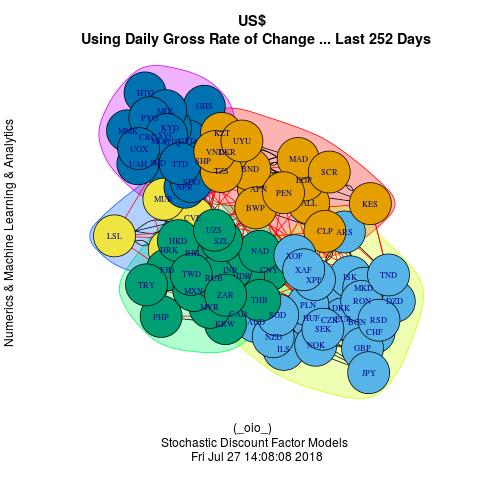

Data behind this chart, as committed beside it:
, StationaryDistribution, Membership, QuantileSR.10, QuantileSR.25, QuantileSR.35, QuantileSR.45, QuantileSR.50, QuantileSR.65, QuantileSR.75, QuantileSR.85, QuantileSR.95, COUNTRY
AFN, 0.00819, 1, -0.00663, -0.00211, -0.00079, 0, 0, 0.00096, 0.00258, 0.00473, 0.01015, Afghani
ALL, 0.0096, 1, -0.01384, -0.00423, -0.00282, -0.00099, -0.00036, 0.00241, 0.00464, 0.00858, 0.0173, Lek
BND, 0.01038, 1, -0.00752, -0.00215, -0.00107, -3e-04, -0.00015, 0.00037, 0.00184, 0.00346, 0.01399, Brunei Dollar
BWP, 0.00914, 1, -0.0072, -0.0037, -0.00146, -0.00019, 0.00022, 0.00183, 0.00353, 0.00563, 0.00942, Pula
CLP, 0.00542, 1, -0.01131, -0.00412, -0.0022, -0.00046, 0.00033, 0.00279, 0.00544, 0.00746, 0.0155, Chilean Peso Unidades de fomento
EGP, 0.0069, 1, -0.00186, -0.00093, -0.00048, -2e-04, -3e-05, 4e-04, 0.00077, 0.00155, 0.00281, Egyptian Pound
KES, 0.00455, 1, -0.003, -0.00108, -0.00034, -1e-04, -6e-05, 0.00011, 0.00081, 0.00193, 0.00516, Kenyan Shilling
KZT, 0.00991, 1, -0.00686, -0.00247, -0.00104, -0.00028, 0.00033, 0.00186, 0.00312, 0.00507, 0.00883, Tenge
LKR, 0.02256, 1, -0.00545, -0.00176, -0.00053, 6e-05, 0.00032, 0.00116, 0.00183, 0.00399, 0.01524, Sri Lanka Rupee
MAD, 0.007, 1, -0.02419, -0.00335, -0.0018, -5e-04, 7e-05, 0.00157, 0.00383, 0.02109, 0.02687, Moroccan Dirham
PEN, 0.01091, 1, -0.01632, -0.00284, -0.00171, -0.00054, 3e-05, 0.00157, 0.00302, 0.00624, 0.0207, Nuevo Sol
SCR, 0.00585, 1, -0.02262, -0.00596, -0.00163, -0.00024, -8e-05, 0.00063, 0.00583, 0.01511, 0.03933, Seychelles Rupee
TZS, 0.0185, 1, -0.00492, -0.00169, -0.00073, -0.00018, 0, 0.00063, 0.00193, 0.00343, 0.01041, Tanzanian Shilling
VND, 0.02438, 1, -0.00522, -0.00099, -0.00027, -2e-05, 4e-05, 3e-04, 0.00134, 0.00398, 0.01174, Dong
UYU, 0.01457, 1, -0.00635, -0.00285, -0.00161, -0.00037, 0, 0.00152, 0.00323, 0.00541, 0.01381, Peso Uruguayo Uruguay Peso en Unidades I…
CAD, 0.00945, 2, -0.00539, -0.0027, -0.0013, -7e-05, 0.00057, 0.00181, 0.00302, 0.00444, 0.00713, Canadian Dollar
AUD, 0.01341, 2, -0.00555, -0.0031, -0.00162, -0.00045, 0.00017, 0.00183, 0.00353, 0.00509, 0.0087, Australian Dollar
ARS, 0.00626, 2, -0.00612, -0.00237, -0.00091, 0.00014, 5e-04, 0.00262, 0.00415, 0.0072, 0.016, Argentine Peso
BGN, 0.0246, 2, -0.00538, -0.00332, -0.00239, -0.00079, -0.00042, 0.00213, 0.00322, 0.00526, 0.00816, Bulgarian Lev
CZK, 0.02795, 2, -0.00654, -0.00347, -0.00211, -0.00062, -0.00019, 0.0015, 0.00299, 0.00557, 0.00811, Czech Koruna
CHF, 0.01038, 2, -0.00538, -0.00279, -0.00149, -8e-05, 0.00029, 0.00164, 0.0027, 0.00403, 0.00709, Swiss Franc
DKK, 0.03431, 2, -0.00495, -0.00286, -0.00184, -0.00065, -0.00013, 0.00165, 0.00288, 0.00476, 0.00706, Danish Krone
DZD, 0.0079, 2, -0.0021, -0.00094, -0.00052, -0.00023, 7e-05, 0.00091, 0.00147, 0.00239, 0.00439, Algerian Dinar
EUR, 0.0351, 2, -0.00502, -0.00287, -0.00163, -0.00065, -2e-04, 0.00173, 0.00287, 0.0046, 0.00709, Euro
GBP, 0.0072, 2, -0.00595, -0.00287, -0.0017, -0.00065, -0.00032, 0.0016, 0.00296, 0.00468, 0.00801, Pound Sterling
HUF, 0.02428, 2, -0.00677, -0.00335, -0.00159, -0.00053, 0.00015, 0.00254, 0.00405, 0.00582, 0.00869, Forint
ILS, 0.0058, 2, -0.00447, -0.0023, -0.00156, -0.00034, 1e-05, 0.00134, 0.00256, 0.00405, 0.00589, New Israeli Sheqel
ISK, 0.0098, 2, -0.00651, -0.00344, -0.0021, -0.00038, 0.00029, 0.00192, 0.0037, 0.00591, 0.00896, Iceland Krona
JPY, 0.00567, 2, -0.00608, -0.00316, -0.00174, -0.00036, -6e-05, 0.0019, 0.00319, 0.00482, 0.00754, Yen
MKD, 0.01526, 2, -0.00626, -0.00313, -0.00178, -0.00033, 1e-04, 0.00151, 0.00286, 0.00506, 0.00842, Denar
NOK, 0.01484, 2, -0.0072, -0.00372, -0.00193, -0.00089, -0.00011, 0.00174, 0.00346, 0.00586, 0.00967, Norwegian Krone
NZD, 0.0092, 2, -0.00654, -0.00327, -0.00212, -0.00063, 0.00052, 0.00276, 0.00382, 0.00586, 0.00869, New Zealand Dollar
PLN, 0.02664, 2, -0.00652, -0.00416, -0.00242, -0.00113, -4e-04, 0.00189, 0.00343, 0.00598, 0.01049, Zloty
RON, 0.02168, 2, -0.00549, -0.00301, -0.00179, -0.00034, 6e-05, 0.00197, 0.0028, 0.00442, 0.00785, New Leu
RSD, 0.01362, 2, -0.00645, -0.00362, -0.00237, -0.00093, -0.00025, 0.00183, 0.00361, 0.00553, 0.0085, Serbian Dinar
SEK, 0.01517, 2, -0.00697, -0.00353, -0.0019, -6e-04, 3e-05, 0.00237, 0.00389, 0.00642, 0.00986, Swedish Krona
SGD, 0.02065, 2, -0.00341, -0.00171, -0.00095, -0.00034, -8e-05, 0.00097, 0.0018, 0.00265, 0.00431, Singapore Dollar
TND, 0.00504, 2, -0.01134, -0.00421, -0.00217, -0.00021, 2e-04, 0.00273, 0.00514, 0.00866, 0.01577, Tunisian Dinar
XOF, 0.00685, 2, -0.00743, -0.00378, -0.00217, -0.00073, -0.00012, 0.00189, 0.00374, 0.00568, 0.01143, CFA Franc BCEAO
XPF, 0.02027, 2, -0.00523, -0.0031, -0.00187, -0.00059, 0, 0.00127, 0.00291, 0.00469, 0.00722, CFP Franc
XAF, 0.01098, 2, -0.00553, -0.00298, -0.00101, -0.00037, 0.00017, 0.00182, 0.00266, 0.004, 0.00681, CFA Franc BEAC
CNY, 0.00634, 3, -0.00339, -0.00151, -0.00089, -0.00026, 2e-05, 0.00088, 0.00159, 0.00272, 0.00494, Yuan Renminbi
BRL, 0.00617, 3, -0.00774, -0.0038, -0.00116, -0.00016, 0.00037, 0.003, 0.00613, 0.00864, 0.01442, Brazilian Real
FJD, 0.00557, 3, -0.00677, -0.00253, -0.00076, 0, 0, 0.00179, 0.00317, 0.00521, 0.00924, Fiji Dollar
HKD, 0.00467, 3, -0.00029, -0.00011, -4e-05, 0, 2e-05, 1e-04, 0.00018, 0.00027, 0.00049, Hong Kong Dollar
IDR, 0.00656, 3, -0.00326, -0.00109, -0.00067, 0, 0.00015, 0.00091, 0.0016, 0.00297, 0.00526, Rupiah
INR, 0.00762, 3, -0.00361, -0.00181, -0.00091, -0.00012, 0.00016, 0.0013, 0.00206, 0.00359, 0.00622, Indian Rupee
KRW, 0.00772, 3, -0.00574, -0.00312, -0.00179, -0.00057, -0.00012, 0.00159, 0.00295, 0.00469, 0.00713, Won
MYR, 0.0059, 3, -0.00361, -0.00151, -0.00077, -0.00012, 0, 0.00063, 0.00128, 0.00225, 0.00365, Malaysian Ringgit
MXN, 0.00671, 3, -0.00806, -0.00429, -0.00283, -0.00121, -1e-05, 0.00271, 0.00486, 0.00714, 0.01171, Mexican Peso Mexican Unidad de Inversion…
NAD, 0.00697, 3, -0.01105, -0.00565, -0.00285, -0.00075, 0, 0.00214, 0.00527, 0.00813, 0.01846, Rand Namibia Dollar
PHP, 0.00521, 3, -0.00377, -0.00182, -0.00119, -0.00043, 5e-05, 0.00149, 0.00255, 0.00346, 0.0052, Philippine Peso
RUB, 0.00656, 3, -0.00807, -0.00416, -0.00247, -0.00075, 0.00033, 0.00237, 0.00456, 0.00665, 0.00931, Russian Ruble
SZL, 0.00998, 3, -0.01309, -0.00714, -0.00402, -0.00085, 0, 0.0031, 0.00636, 0.01, 0.0175, Lilangeni
TWD, 0.00684, 3, -0.00342, -0.00139, -0.00066, -0.00017, 5e-05, 0.00089, 0.00151, 0.00266, 0.00424, New Taiwan Dollar
TRY, 0.00631, 3, -0.00865, -0.00462, -0.00208, -0.00011, 0.00069, 0.00315, 0.00634, 0.00971, 0.01778, Turkish Lira
THB, 0.01171, 3, -0.00286, -0.00172, -0.00114, -6e-04, -0.00023, 6e-04, 0.00182, 0.00284, 0.00446, Baht
UZS, 0.00558, 3, -0.00385, -0.0016, -8e-04, -0.00028, -0.00012, 0.00038, 0.00134, 0.00293, 0.00608, Uzbekistan Sum
ZAR, 0.0092, 3, -0.01067, -0.0055, -0.00367, -0.00124, -0.00032, 0.00365, 0.00543, 0.00866, 0.01451, Rand
CVE, 0.00806, 4, -0.00499, -0.00281, -0.0016, -0.00056, -1e-05, 0.00187, 0.00309, 0.00442, 0.00641, Cape Verde Escudo
... 21 more rows
